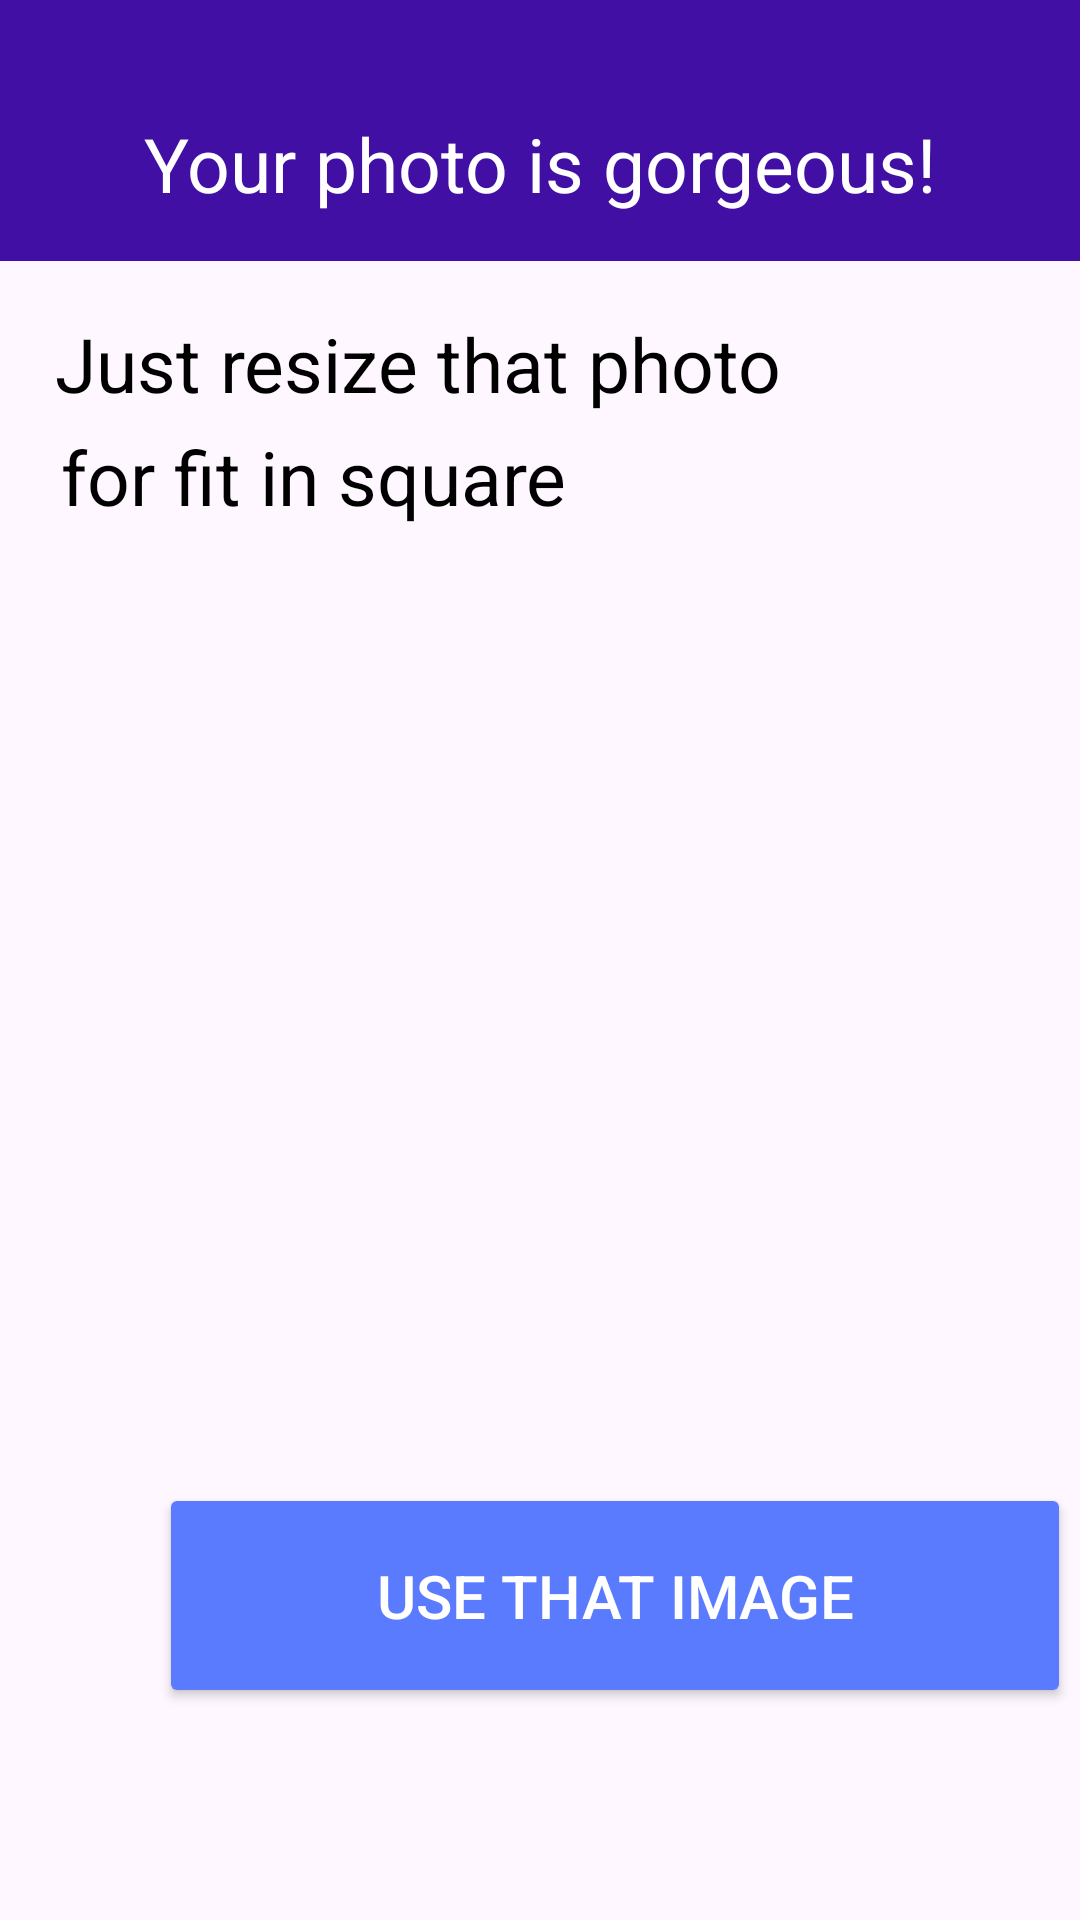

This screen was rendered from an Android layout file. Write that file and the resources it references.
<!-- AndroidManifest.xml: application theme Theme.Mobile -->
<!-- res/layout/choose_photo.xml -->
<?xml version="1.0" encoding="utf-8"?>
<androidx.constraintlayout.widget.ConstraintLayout xmlns:android="http://schemas.android.com/apk/res/android"
    xmlns:app="http://schemas.android.com/apk/res-auto"
    xmlns:tools="http://schemas.android.com/tools"
    android:layout_width="match_parent"
    android:layout_height="match_parent">

    <Button
        android:id="@+id/button_next"
        android:layout_width="304dp"
        android:layout_height="75dp"
        android:layout_marginStart="53dp"
        android:layout_marginEnd="53dp"
        android:backgroundTint="@color/blue"
        android:onClick="goHome"

        android:shadowColor="@color/blue"
        android:text="Use that image"
        android:textColor="@color/white"
        android:textSize="20sp"
        app:cornerRadius="15dp"
        app:layout_constraintBottom_toBottomOf="parent"
        app:layout_constraintEnd_toEndOf="parent"
        app:layout_constraintHorizontal_bias="0.0"
        app:layout_constraintStart_toStartOf="parent"
        app:layout_constraintTop_toTopOf="parent"
        app:layout_constraintVertical_bias="0.875" />

    <androidx.appcompat.widget.Toolbar
        android:id="@+id/toolbar"
        tools:ignore="MissingConstraints"
        android:layout_width="445dp"
        android:layout_height="87dp"
        android:background="@color/purple"
        android:hapticFeedbackEnabled="true"
        android:minHeight="?attr/actionBarSize"
        android:theme="?attr/actionBarTheme"
        app:layout_constraintStart_toStartOf="parent"
        app:layout_constraintTop_toTopOf="parent" />

    <ImageButton
        android:id="@+id/btnback"
        android:layout_width="38dp"
        android:layout_height="32dp"
        android:layout_marginTop="40dp"
        android:background="@color/purple"
        android:onClick="back_to_settings"
        app:layout_constraintBottom_toBottomOf="@+id/toolbar"
        app:layout_constraintEnd_toStartOf="@+id/textView"
        app:layout_constraintHorizontal_bias="0.123"
        app:layout_constraintStart_toStartOf="parent"
        app:layout_constraintTop_toTopOf="parent"
        app:layout_constraintVertical_bias="0.0"
        app:srcCompat="@drawable/back" />

    <TextView
        android:id="@+id/textView"
        android:layout_width="wrap_content"
        android:layout_height="wrap_content"
        android:text="Your photo is gorgeous!"
        android:textColor="@color/white"
        android:textColorLink="@color/white"
        android:textSize="25sp"
        app:layout_constraintBottom_toBottomOf="@+id/toolbar"
        app:layout_constraintEnd_toEndOf="parent"
        app:layout_constraintStart_toStartOf="parent"
        app:layout_constraintTop_toTopOf="parent"
        app:layout_constraintVertical_bias="0.704" />

    <ImageView
        android:id="@+id/imageView15"
        android:layout_width="411dp"
        android:layout_height="280dp"
        app:layout_constraintBottom_toBottomOf="parent"
        app:layout_constraintStart_toStartOf="parent"
        app:layout_constraintTop_toBottomOf="@+id/toolbar"
        app:layout_constraintVertical_bias="0.452"
        app:srcCompat="@drawable/coala" />

    <TextView
        android:id="@+id/textView8"
        android:layout_width="wrap_content"
        android:layout_height="wrap_content"
        android:text="Just resize that photo"
        android:textSize="25sp"
        app:layout_constraintBottom_toTopOf="@+id/imageView15"
        app:layout_constraintEnd_toEndOf="parent"
        app:layout_constraintHorizontal_bias="0.154"
        app:layout_constraintStart_toStartOf="parent"
        app:layout_constraintTop_toBottomOf="@+id/toolbar"
        app:layout_constraintVertical_bias="0.195" />

    <TextView
        android:id="@+id/textView9"
        android:layout_width="wrap_content"
        android:layout_height="wrap_content"
        android:text="for fit in square"
        android:textSize="25sp"
        app:layout_constraintBottom_toTopOf="@+id/imageView15"
        app:layout_constraintEnd_toEndOf="parent"
        app:layout_constraintHorizontal_bias="0.107"
        app:layout_constraintStart_toStartOf="parent"
        app:layout_constraintTop_toBottomOf="@+id/textView8"
        app:layout_constraintVertical_bias="0.101" />
</androidx.constraintlayout.widget.ConstraintLayout>
<!-- resources referenced by this layout -->
<resources>
  <color name="blue">#5B7BFE</color>
  <color name="purple">#410FA3</color>
  <color name="white">#FFFFFFFF</color>
  <style name="Theme.Mobile" parent="Base.Theme.Mobile" />
  <style name="Base.Theme.Mobile" parent="Theme.Material3.DayNight.NoActionBar">
          <item name="colorOnPrimary">@color/white</item>
          <item name="colorPrimary">@color/purple</item>
          <item name="colorPrimaryVariant">@color/purple_light</item>
          <item name="colorSecondary">@color/blue</item>
          <item name="colorSecondaryVariant">@color/blue_dark</item>
          <item name="android:textColor">@color/black</item>
          <item name="android:toolbarStyle">@color/purple</item>
          
          
      </style>
  <color name="purple_light">#E5DDF4</color>
  <color name="blue_dark">#234CF3</color>
  <color name="black">#FF000000</color>
</resources>
